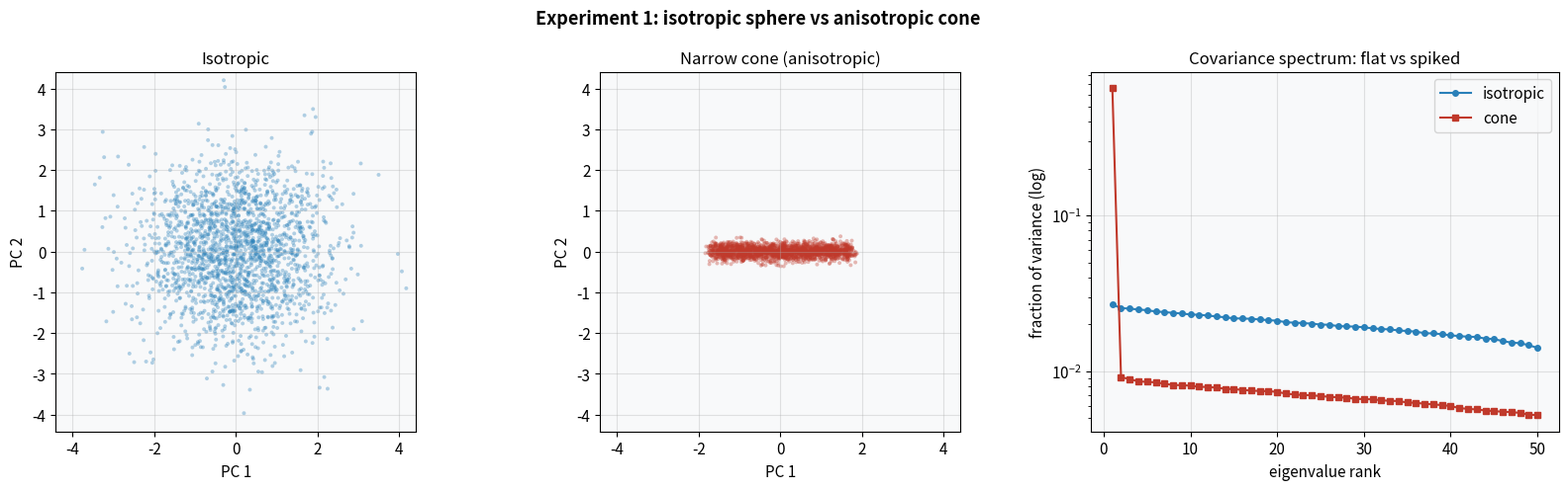
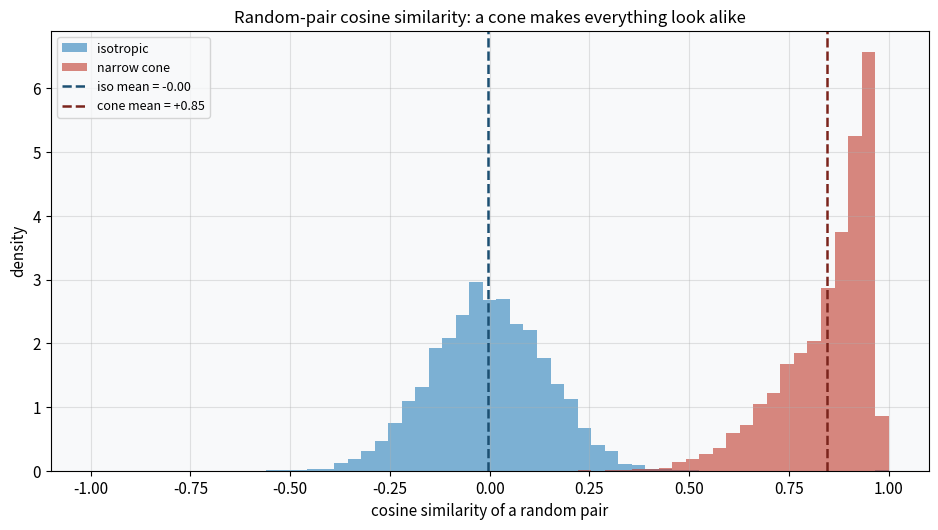
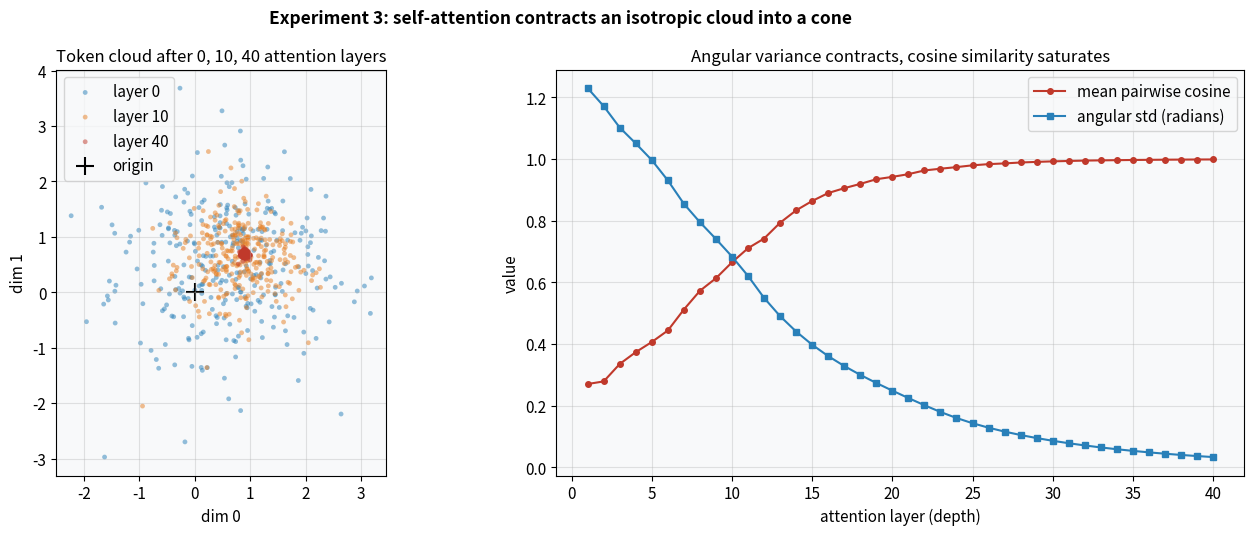
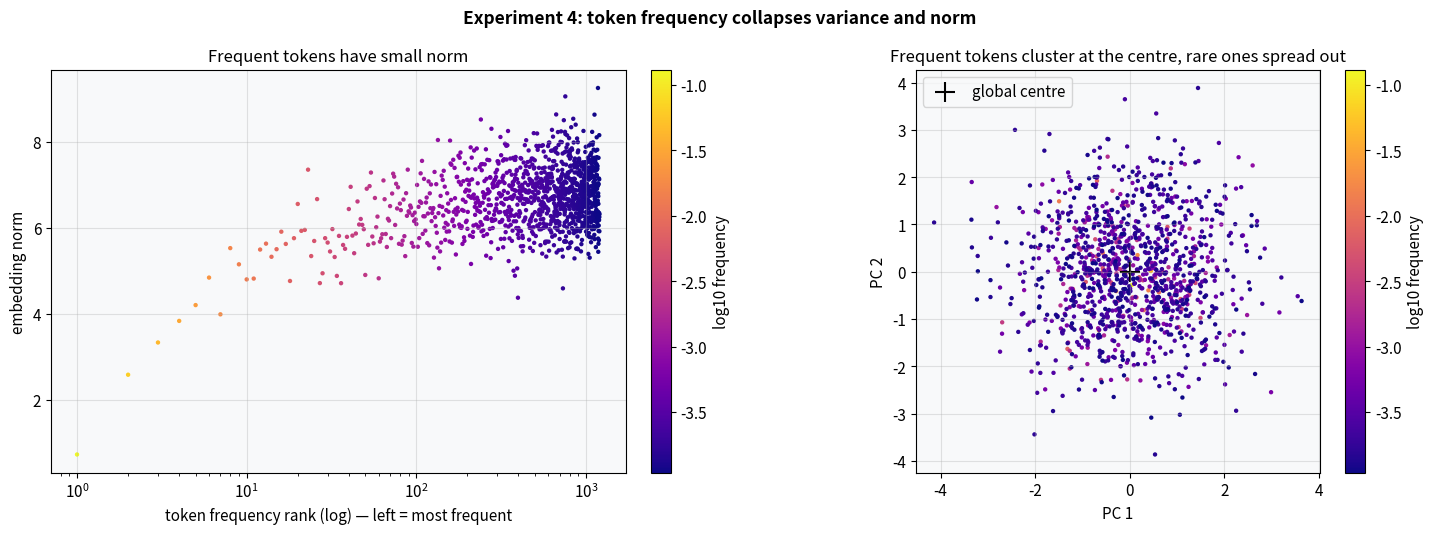
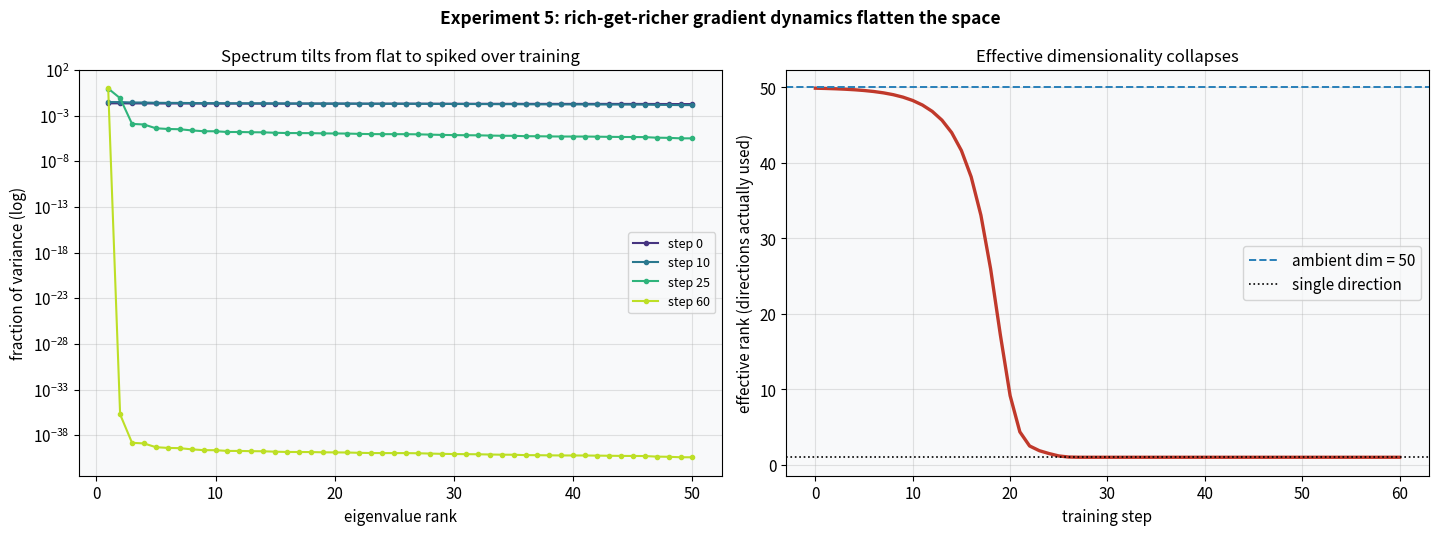
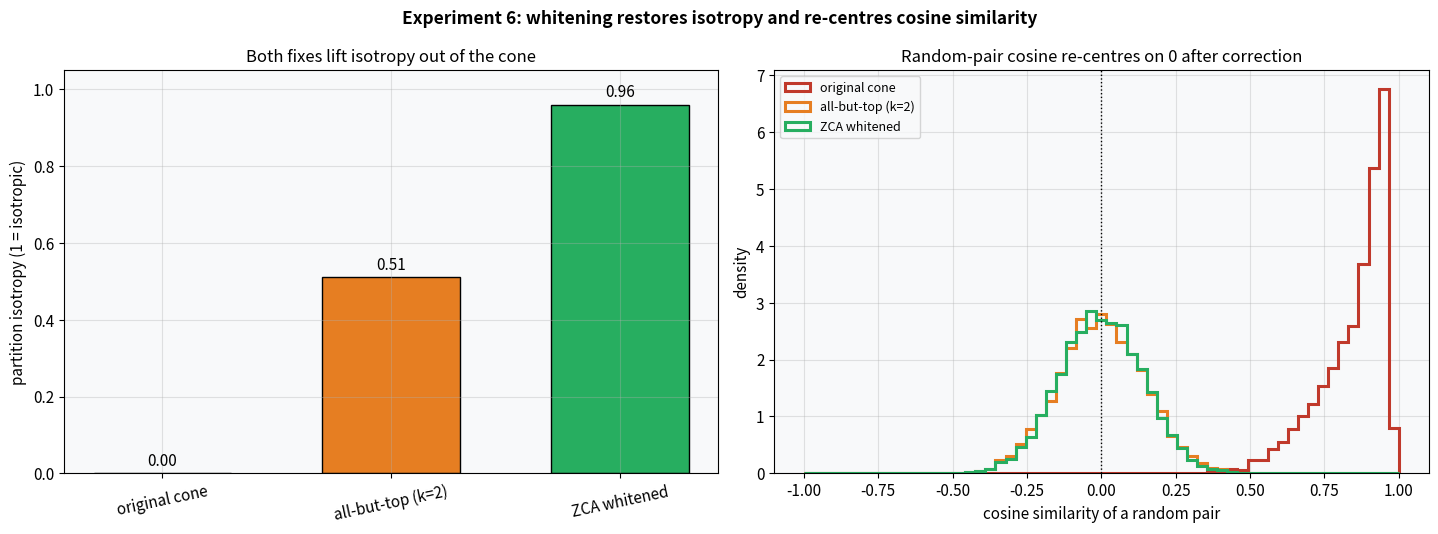

Reproduce these figures in Python, in order.
import numpy as np
import matplotlib.pyplot as plt
import matplotlib.patches as mpatches
from numpy.linalg import eigh, norm
import warnings
warnings.filterwarnings('ignore')

np.random.seed(42)
plt.rcParams.update({
    'figure.dpi': 110,
    'font.size': 11,
    'axes.titlesize': 12,
    'axes.labelsize': 11,
    'figure.facecolor': 'white',
    'axes.facecolor': '#f8f9fa',
    'axes.grid': True,
    'grid.alpha': 0.35,
})
print('Setup complete. NumPy:', np.__version__)

D = 50          # ambient dimensionality
N = 2000        # number of embeddings


def make_isotropic(n, d, rng):
    """A clean isotropic Gaussian cloud centred at the origin."""
    return rng.standard_normal((n, d))


def make_cone(n, d, rng, strength=4.0, residual=0.10):
    """A narrow cone: a large, widely-varying offset along one axis + a tiny isotropic residual.

    The coefficient along u is both large (high cosine similarity) and high-variance (so u also
    dominates the *covariance* spectrum, not just the mean) -- a genuine low-rank cone.
    """
    res = residual * rng.standard_normal((n, d))
    u = rng.standard_normal(d)
    u /= norm(u)
    # every point gets a POSITIVE coefficient along u -> all vectors point the same general way
    coeff = strength * (0.15 + 0.85 * rng.random((n, 1)))
    return res + coeff * u


def cov_eigs(X):
    """Descending covariance eigenvalues of a cloud."""
    Xc = X - X.mean(axis=0)
    C = (Xc.T @ Xc) / len(X)
    w = np.linalg.eigvalsh(C)[::-1]
    return np.clip(w, 0, None)


def partition_isotropy(X):
    """Arora/Mu partition-function isotropy in [0, 1]; 1 = isotropic, 0 = cone.

    Uses the embeddings as-is (NOT mean-centred) -- the mean is exactly what makes a cone.
    """
    Xs = X / X.std()                       # scale only, keeps exp() well-behaved
    _, V = eigh(Xs.T @ Xs)                 # eigenvectors = candidate directions c
    Z = np.exp(Xs @ V).sum(axis=0)         # partition function along each direction
    return float(Z.min() / Z.max())


def random_cosines(X, rng, m=6000):
    """Cosine similarity of m random pairs of rows."""
    i = rng.integers(0, len(X), m)
    j = rng.integers(0, len(X), m)
    a, b = X[i], X[j]
    return (a * b).sum(1) / (norm(a, axis=1) * norm(b, axis=1) + 1e-12)


def effective_rank(eigs):
    """Participation ratio of an eigenvalue spectrum: how many axes are really used."""
    eigs = eigs[eigs > 0]
    return (eigs.sum() ** 2) / (np.sum(eigs ** 2) + 1e-12)


def softmax_rows(S):
    S = S - S.max(axis=1, keepdims=True)
    E = np.exp(S)
    return E / E.sum(axis=1, keepdims=True)


rng = np.random.default_rng(0)
X_iso = make_isotropic(N, D, rng)
X_cone = make_cone(N, D, rng)
print(f'isotropic  : partition I = {partition_isotropy(X_iso):.3f}'
      f'   effective rank = {effective_rank(cov_eigs(X_iso)):.1f} / {D}')
print(f'narrow cone: partition I = {partition_isotropy(X_cone):.3f}'
      f'   effective rank = {effective_rank(cov_eigs(X_cone)):.1f} / {D}')

np.random.seed(1)


def pca_2d(X):
    Xc = X - X.mean(axis=0)
    _, V = eigh(Xc.T @ Xc)
    return Xc @ V[:, ::-1][:, :2]            # top-2 components


P_iso = pca_2d(X_iso)
P_cone = pca_2d(X_cone)
eig_iso = cov_eigs(X_iso)
eig_cone = cov_eigs(X_cone)

print('top-5 normalized eigenvalues (fraction of total variance):')
print('  isotropic :', np.round(eig_iso[:5] / eig_iso.sum(), 3))
print('  cone      :', np.round(eig_cone[:5] / eig_cone.sum(), 3))

fig, axes = plt.subplots(1, 3, figsize=(16.5, 5))
fig.suptitle('Experiment 1: isotropic sphere vs anisotropic cone', fontsize=13, fontweight='bold')

# --- top-2 PCA scatter, shared axis scale so the shapes are comparable ---
lim = np.abs(np.vstack([P_iso, P_cone])).max() * 1.05
for ax, P, name, col in [(axes[0], P_iso, 'Isotropic', '#2980b9'),
                         (axes[1], P_cone, 'Narrow cone (anisotropic)', '#c0392b')]:
    ax.scatter(P[:, 0], P[:, 1], s=8, alpha=0.35, color=col, edgecolors='none')
    ax.set_xlim(-lim, lim); ax.set_ylim(-lim, lim)
    ax.set_aspect('equal')
    ax.set_xlabel('PC 1'); ax.set_ylabel('PC 2')
    ax.set_title(name)

# --- eigenvalue spectra ---
ax = axes[2]
k = np.arange(1, D + 1)
ax.plot(k, eig_iso / eig_iso.sum(), 'o-', color='#2980b9', ms=4, label='isotropic')
ax.plot(k, eig_cone / eig_cone.sum(), 's-', color='#c0392b', ms=4, label='cone')
ax.set_yscale('log')
ax.set_xlabel('eigenvalue rank')
ax.set_ylabel('fraction of variance (log)')
ax.set_title('Covariance spectrum: flat vs spiked')
ax.legend()

plt.tight_layout()
plt.show()

np.random.seed(2)
rng2 = np.random.default_rng(2)

cos_iso = random_cosines(X_iso, rng2)
cos_cone = random_cosines(X_cone, rng2)

print(f'isotropic  : mean random cosine = {cos_iso.mean():+.3f}   std = {cos_iso.std():.3f}')
print(f'narrow cone: mean random cosine = {cos_cone.mean():+.3f}   std = {cos_cone.std():.3f}')

fig, ax = plt.subplots(figsize=(9.5, 5.4))
bins = np.linspace(-1, 1, 60)
ax.hist(cos_iso, bins=bins, alpha=0.6, color='#2980b9', label='isotropic', density=True)
ax.hist(cos_cone, bins=bins, alpha=0.6, color='#c0392b', label='narrow cone', density=True)
ax.axvline(cos_iso.mean(), color='#1b4f72', ls='--', lw=1.8,
           label=f'iso mean = {cos_iso.mean():+.2f}')
ax.axvline(cos_cone.mean(), color='#7b241c', ls='--', lw=1.8,
           label=f'cone mean = {cos_cone.mean():+.2f}')
ax.set_xlabel('cosine similarity of a random pair')
ax.set_ylabel('density')
ax.set_title('Random-pair cosine similarity: a cone makes everything look alike')
ax.legend(fontsize=9)
plt.tight_layout()
plt.show()

np.random.seed(3)
rng3 = np.random.default_rng(3)


def attention_step(X, beta=0.6, alpha=0.09):
    """One self-attention block: a residual step that moves each row a fraction alpha toward the
    softmax(beta * X Xᵀ)-weighted average of all rows. A mild beta keeps the averaging near-global,
    so the update is contractive toward the cloud's centroid."""
    S = beta * (X @ X.T)
    A = softmax_rows(S)
    return X + alpha * (A @ X - X)


# Start from a mild, OFF-CENTRE cloud in 2D (nonzero mean) so the convex averaging converges
# onto a ray from the origin -- a cone -- rather than collapsing to the origin itself.
u0 = np.array([1.0, 0.6]); u0 /= norm(u0)
X = 0.7 * u0 + 1.0 * make_isotropic(300, 2, rng3)
snapshots = {0: X.copy()}
mean_cos, ang_std = [], []
for layer in range(1, 41):
    X = attention_step(X)
    if layer in (10, 40):
        snapshots[layer] = X.copy()
    c = random_cosines(X, rng3, m=4000)
    mean_cos.append(c.mean())
    ang = np.arctan2(X[:, 1], X[:, 0])
    ang_std.append(np.std(np.angle(np.exp(1j * (ang - ang.mean())))))

print(f'layer  1 : mean pairwise cosine = {mean_cos[0]:.3f}')
print(f'layer 40 : mean pairwise cosine = {mean_cos[-1]:.3f}')

fig, axes = plt.subplots(1, 2, figsize=(14, 5.4))
fig.suptitle('Experiment 3: self-attention contracts an isotropic cloud into a cone',
             fontsize=12.5, fontweight='bold')

# --- left: snapshots at layers 0, 8, 40 ---
ax = axes[0]
colors = {0: '#2980b9', 10: '#e67e22', 40: '#c0392b'}
for layer, snap in snapshots.items():
    ax.scatter(snap[:, 0], snap[:, 1], s=12, alpha=0.5,
               color=colors[layer], label=f'layer {layer}', edgecolors='none')
ax.scatter(0, 0, marker='+', s=160, color='black', label='origin')
ax.set_aspect('equal')
ax.set_xlabel('dim 0'); ax.set_ylabel('dim 1')
ax.set_title('Token cloud after 0, 10, 40 attention layers')
ax.legend()

# --- right: contraction curves ---
ax = axes[1]
layers = np.arange(1, 41)
ax.plot(layers, mean_cos, 'o-', color='#c0392b', ms=4, label='mean pairwise cosine')
ax.plot(layers, ang_std, 's-', color='#2980b9', ms=4, label='angular std (radians)')
ax.set_xlabel('attention layer (depth)')
ax.set_ylabel('value')
ax.set_title('Angular variance contracts, cosine similarity saturates')
ax.legend()

plt.tight_layout()
plt.show()

np.random.seed(4)
rng4 = np.random.default_rng(4)

V = 1200                                   # vocabulary size
ranks = np.arange(1, V + 1)
freq = 1.0 / ranks                         # Zipf's law: frequency ~ 1 / rank
freq /= freq.sum()
log_freq = np.log10(freq)

emb = rng4.standard_normal((V, D))         # initial isotropic embeddings
# centring pull proportional to how often a token is updated (its frequency)
pull = (freq / freq.max()) ** 0.5          # in [0, 1], saturating for frequent tokens
emb_trained = emb * (1.0 - 0.9 * pull[:, None])

token_norm = norm(emb_trained, axis=1)
print(f'most frequent token  norm = {token_norm[0]:.2f}')
print(f'least frequent token norm = {token_norm[-1]:.2f}')
print(f'partition isotropy of the embedding matrix = {partition_isotropy(emb_trained):.3f}')

fig, axes = plt.subplots(1, 2, figsize=(14.5, 5.4))
fig.suptitle('Experiment 4: token frequency collapses variance and norm',
             fontsize=12.5, fontweight='bold')

# --- left: norm vs frequency rank ---
ax = axes[0]
sc = ax.scatter(ranks, token_norm, c=log_freq, cmap='plasma', s=10, edgecolors='none')
ax.set_xscale('log')
ax.set_xlabel('token frequency rank (log) — left = most frequent')
ax.set_ylabel('embedding norm')
ax.set_title('Frequent tokens have small norm')
cb = fig.colorbar(sc, ax=ax, fraction=0.046, pad=0.04)
cb.set_label('log10 frequency')

# --- right: PCA scatter coloured by frequency ---
ax = axes[1]
P = pca_2d(emb_trained)
sc = ax.scatter(P[:, 0], P[:, 1], c=log_freq, cmap='plasma', s=10, edgecolors='none')
ax.scatter(0, 0, marker='+', s=200, color='black', label='global centre')
ax.set_aspect('equal')
ax.set_xlabel('PC 1'); ax.set_ylabel('PC 2')
ax.set_title('Frequent tokens cluster at the centre, rare ones spread out')
ax.legend()
cb = fig.colorbar(sc, ax=ax, fraction=0.046, pad=0.04)
cb.set_label('log10 frequency')

plt.tight_layout()
plt.show()

np.random.seed(5)
rng5 = np.random.default_rng(5)

lam = 1.0 + 0.05 * rng5.standard_normal(D)        # nearly-flat start, tiny random edge
lam = np.clip(lam, 0.2, None)
eta = 0.18                                         # amplification rate

history, eff_rank = [lam.copy()], [effective_rank(lam)]
for step in range(60):
    share = lam / lam.sum()                        # bigger directions get a bigger share...
    lam = lam * (1.0 + eta * share * D)            # ...and are amplified more (rich get richer)
    lam /= lam.mean()                              # keep total energy bounded
    history.append(lam.copy())
    eff_rank.append(effective_rank(lam))

print(f'effective rank: start = {eff_rank[0]:.1f} / {D}   ->   end = {eff_rank[-1]:.1f} / {D}')

fig, axes = plt.subplots(1, 2, figsize=(14.5, 5.4))
fig.suptitle('Experiment 5: rich-get-richer gradient dynamics flatten the space',
             fontsize=12.5, fontweight='bold')

# --- left: spectrum at several training steps ---
ax = axes[0]
steps_to_show = [0, 10, 25, 60]
cmap = plt.cm.viridis(np.linspace(0.15, 0.9, len(steps_to_show)))
ranks = np.arange(1, D + 1)
for c, s in zip(cmap, steps_to_show):
    sorted_lam = np.sort(history[s])[::-1]
    ax.plot(ranks, sorted_lam / sorted_lam.sum(), 'o-', ms=3, color=c, label=f'step {s}')
ax.set_yscale('log')
ax.set_xlabel('eigenvalue rank')
ax.set_ylabel('fraction of variance (log)')
ax.set_title('Spectrum tilts from flat to spiked over training')
ax.legend(fontsize=9)

# --- right: effective rank vs step ---
ax = axes[1]
ax.plot(np.arange(len(eff_rank)), eff_rank, '-', color='#c0392b', lw=2.4)
ax.axhline(D, color='#2980b9', ls='--', lw=1.4, label=f'ambient dim = {D}')
ax.axhline(1, color='black', ls=':', lw=1.2, label='single direction')
ax.set_xlabel('training step')
ax.set_ylabel('effective rank (directions actually used)')
ax.set_title('Effective dimensionality collapses')
ax.legend()

plt.tight_layout()
plt.show()

np.random.seed(6)
rng6 = np.random.default_rng(6)


def all_but_the_top(X, k=2):
    """Subtract the mean and project out the top-k principal directions."""
    Xc = X - X.mean(axis=0)
    _, V = eigh(Xc.T @ Xc)
    top = V[:, ::-1][:, :k]
    return Xc - (Xc @ top) @ top.T


def zca_whiten(X):
    """Mean-centre then rescale all directions to unit variance (ZCA)."""
    Xc = X - X.mean(axis=0)
    C = (Xc.T @ Xc) / len(X)
    w, V = eigh(C)
    W = V @ np.diag(1.0 / np.sqrt(np.clip(w, 1e-6, None))) @ V.T
    return Xc @ W


X_abtt = all_but_the_top(X_cone, k=2)
X_white = zca_whiten(X_cone)

rows = [('original cone', X_cone), ('all-but-top (k=2)', X_abtt), ('ZCA whitened', X_white)]
iso_scores = {name: partition_isotropy(Xv) for name, Xv in rows}
cos_after = {name: random_cosines(Xv, rng6) for name, Xv in rows}
for name, Xv in rows:
    print(f'{name:20s}: isotropy = {iso_scores[name]:.3f}   '
          f'mean random cosine = {cos_after[name].mean():+.3f}')

fig, axes = plt.subplots(1, 2, figsize=(14.5, 5.4))
fig.suptitle('Experiment 6: whitening restores isotropy and re-centres cosine similarity',
             fontsize=12.5, fontweight='bold')

# --- left: isotropy bars before/after ---
ax = axes[0]
names = list(iso_scores.keys())
vals = [iso_scores[n] for n in names]
cols = ['#c0392b', '#e67e22', '#27ae60']
bars = ax.bar(names, vals, color=cols, edgecolor='black', width=0.6)
for b, v in zip(bars, vals):
    ax.text(b.get_x() + b.get_width() / 2, v + 0.02, f'{v:.2f}', ha='center', fontsize=11)
ax.set_ylim(0, 1.05)
ax.set_ylabel('partition isotropy (1 = isotropic)')
ax.set_title('Both fixes lift isotropy out of the cone')
ax.tick_params(axis='x', labelrotation=12)

# --- right: cosine distributions before/after ---
ax = axes[1]
bins = np.linspace(-1, 1, 60)
for n, c in zip(names, cols):
    ax.hist(cos_after[n], bins=bins, density=True, histtype='step', lw=2.2, color=c, label=n)
ax.axvline(0, color='black', ls=':', lw=1)
ax.set_xlabel('cosine similarity of a random pair')
ax.set_ylabel('density')
ax.set_title('Random-pair cosine re-centres on 0 after correction')
ax.legend(fontsize=9)

plt.tight_layout()
plt.show()
